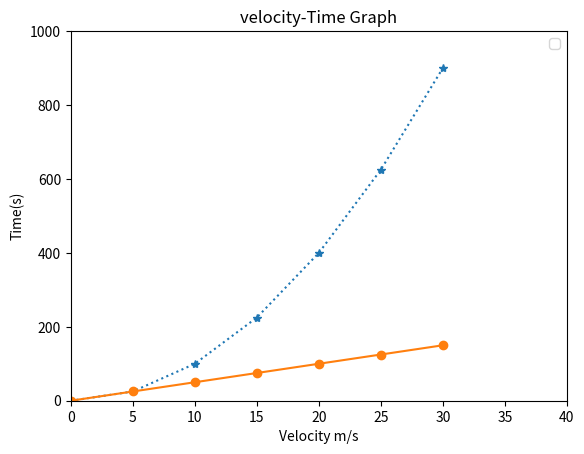

This chart was generated by the following Python code:
import matplotlib.pyplot as plt
x=[0,5,10,15,20,25,30]
y1=[0,25,100,225,400,625,900]
y2=[0,25,50,75,100,125,150]
plt.plot(x,y1,linestyle='dotted', marker='*')
plt.plot(x,y2,linestyle='solid', marker='o')
plt.title('velocity-Time Graph')
plt.xlabel('Velocity m/s')
plt.ylabel('Time(s)')
plt.xlim(0,40)
plt.ylim(0,1000)
plt.legend()
plt.show()
